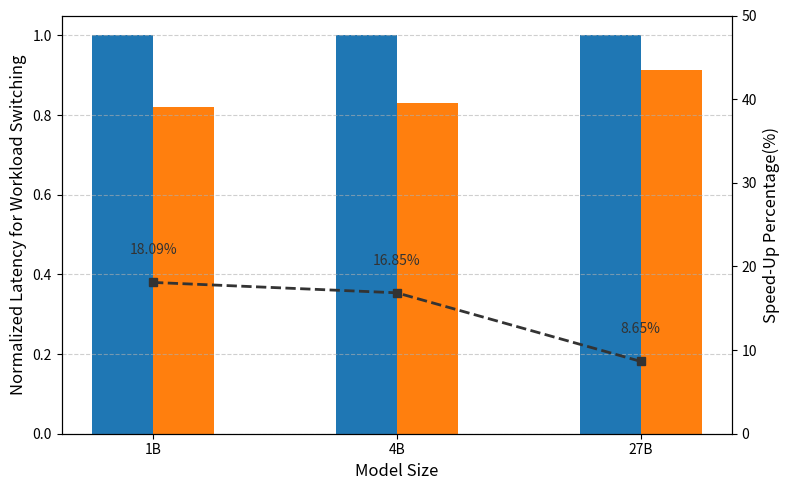

Here is the Python script that generated this plot:

import matplotlib.pyplot as plt
import numpy as np

# Raw data
models = ['1B', '4B', '27B']
naive = np.array([0.774, 1.199, 4.022])
tmm = np.array([0.634, 0.997, 3.674])

# Normalization
naive_norm = naive / naive
tmm_norm = tmm / naive

# Speed-up (Naïve / TMM)
speedup = (naive - tmm) / naive * 100

x = np.arange(len(models))
width = 0.25

# Main plot
fig, ax = plt.subplots(figsize=(8, 5))


bars_naive = ax.bar(x - width/2, naive_norm, width, label='Naïve', color='#1f77b4')
bars_tmm = ax.bar(x + width/2, tmm_norm, width, label='TMM', color='#ff7f0e')
# ax.bar_label(bars_tmm, fmt='%.2f', padding=3, fontsize=10)

# Primary axis labels
ax.set_xlabel('Model Size', fontsize=12)
ax.set_ylabel('Normalized Latency for Workload Switching', fontsize=12)
# ax.set_title('Switching Latency Comparison with Speed-Up Overlay', fontsize=14)
ax.set_xticks(x)
ax.set_xticklabels(models)
ax.grid(axis='y', linestyle='--', alpha=0.6)

# Secondary axis for speed-up
ax2 = ax.twinx()
ax2.plot(x, speedup, marker='s', color='#333333', linestyle='--', linewidth=2)
ax2.set_ylabel('Speed-Up Percentage(%)', fontsize=12)
ax2.set_ylim(0, 50)  # adjust as needed for clarity

# Optional: Add speed-up values as text above points
for i in range(len(x)):
    ax2.text(x[i], speedup[i]+3, f'{speedup[i]:.2f}%', ha='center', va='bottom', fontsize=10, color='#333333')

# Legends
# ax.legend(loc='upper left', fontsize=10)

# Layout for publication
plt.tight_layout()
plt.savefig('normalized_latency_speedup_overlay.png', dpi=300)
plt.show()